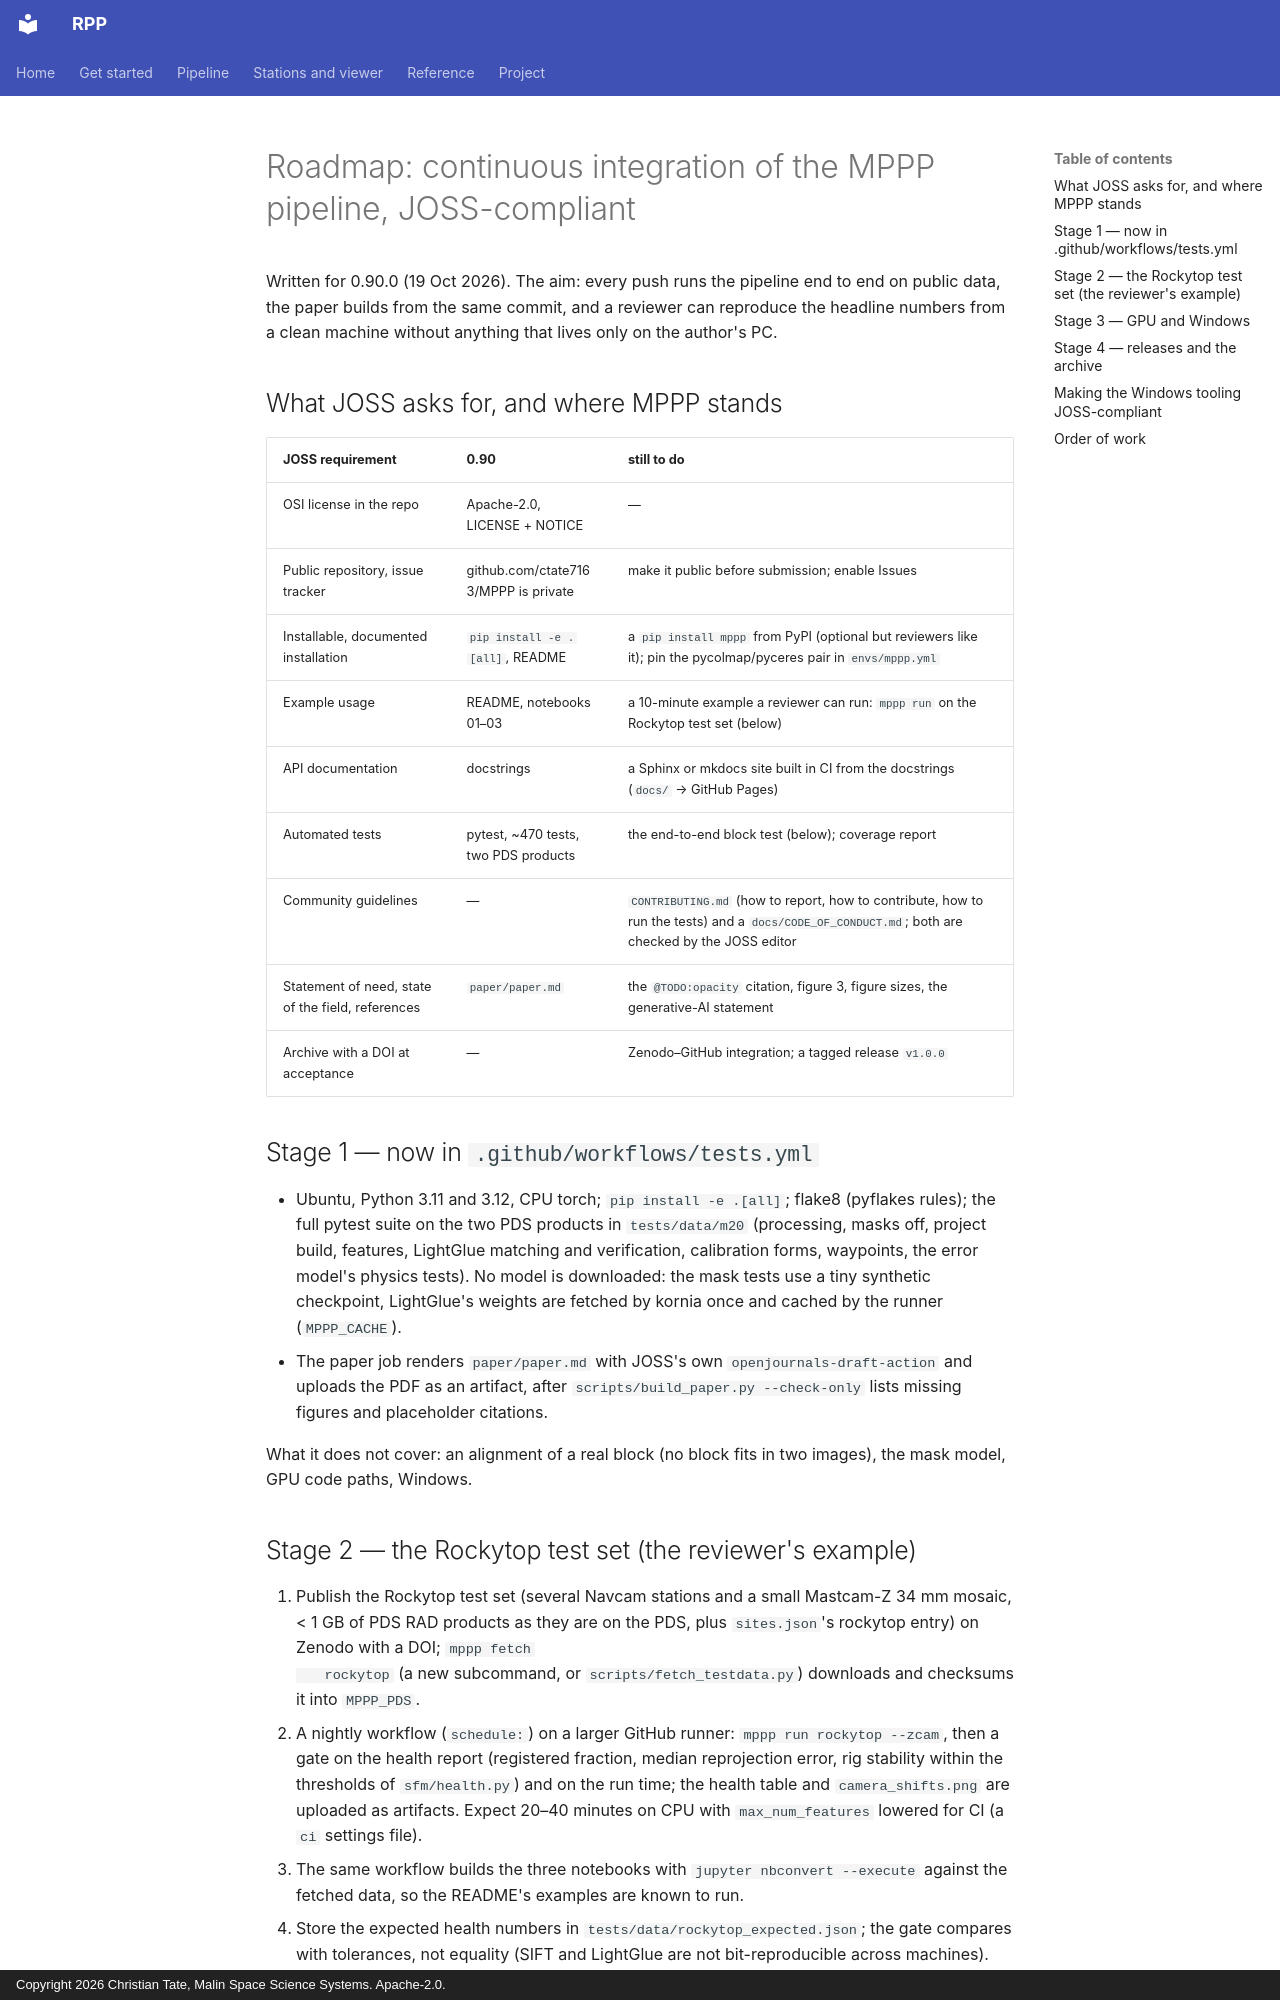

repository: ctate7163/MPPP · page: CI_ROADMAP/index.html · generator: mkdocs · copyright: Copyright 2026 Christian Tate, Malin Space Science Systems. Apache-2.0.

# Roadmap: continuous integration of the MPPP pipeline, JOSS-compliant

Written for 0.90.0 (19 Oct 2026). The aim: every push runs the pipeline end to end on public data, the paper
builds from the same commit, and a reviewer can reproduce the headline numbers from a clean machine without
anything that lives only on the author's PC.

## What JOSS asks for, and where MPPP stands

| JOSS requirement | 0.90 | still to do |
|---|---|---|
| OSI license in the repo | Apache-2.0, LICENSE + NOTICE | — |
| Public repository, issue tracker | github.com/ctate7163/MPPP is private | make it public before submission; enable Issues |
| Installable, documented installation | `pip install -e .[all]`, README | a `pip install mppp` from PyPI (optional but reviewers like it); pin the pycolmap/pyceres pair in `envs/mppp.yml` |
| Example usage | README, notebooks 01–03 | a 10-minute example a reviewer can run: `mppp run` on the Rockytop test set (below) |
| API documentation | docstrings | a Sphinx or mkdocs site built in CI from the docstrings (`docs/` → GitHub Pages) |
| Automated tests | pytest, ~470 tests, two PDS products | the end-to-end block test (below); coverage report |
| Community guidelines | — | `CONTRIBUTING.md` (how to report, how to contribute, how to run the tests) and a `docs/CODE_OF_CONDUCT.md`; both are checked by the JOSS editor |
| Statement of need, state of the field, references | `paper/paper.md` | the `@TODO:opacity` citation, figure 3, figure sizes, the generative-AI statement |
| Archive with a DOI at acceptance | — | Zenodo–GitHub integration; a tagged release `v1.0.0` |

## Stage 1 — now in `.github/workflows/tests.yml`

* Ubuntu, Python 3.11 and 3.12, CPU torch; `pip install -e .[all]`; flake8 (pyflakes rules); the full pytest suite on the two
  PDS products in `tests/data/m20` (processing, masks off, project build, features, LightGlue matching and
  verification, calibration forms, waypoints, the error model's physics tests). No model is downloaded: the
  mask tests use a tiny synthetic checkpoint, LightGlue's weights are fetched by kornia once and cached by the
  runner (`MPPP_CACHE`).
* The paper job renders `paper/paper.md` with JOSS's own `openjournals-draft-action` and uploads the PDF as an
  artifact, after `scripts/build_paper.py --check-only` lists missing figures and placeholder citations.

What it does not cover: an alignment of a real block (no block fits in two images), the mask model, GPU code
paths, Windows.

## Stage 2 — the Rockytop test set (the reviewer's example)

1. Publish the Rockytop test set (several Navcam stations and a small Mastcam-Z 34 mm mosaic, < 1 GB of PDS
   RAD products as they are on the PDS, plus `sites.json`'s rockytop entry) on Zenodo with a DOI; `mppp fetch
   rockytop` (a new subcommand, or `scripts/fetch_testdata.py`) downloads and checksums it into `MPPP_PDS`.
2. A nightly workflow (`schedule:`) on a larger GitHub runner: `mppp run rockytop --zcam`, then a gate on the
   health report (registered fraction, median reprojection error, rig stability within the thresholds of
   `sfm/health.py`) and on the run time; the health table and `camera_shifts.png` are uploaded as artifacts.
   Expect 20–40 minutes on CPU with `max_num_features` lowered for CI (a `ci` settings file).
3. The same workflow builds the three notebooks with `jupyter nbconvert --execute` against the fetched data, so
   the README's examples are known to run.
4. Store the expected health numbers in `tests/data/rockytop_expected.json`; the gate compares with tolerances,
   not equality (SIFT and LightGlue are not bit-reproducible across machines).
